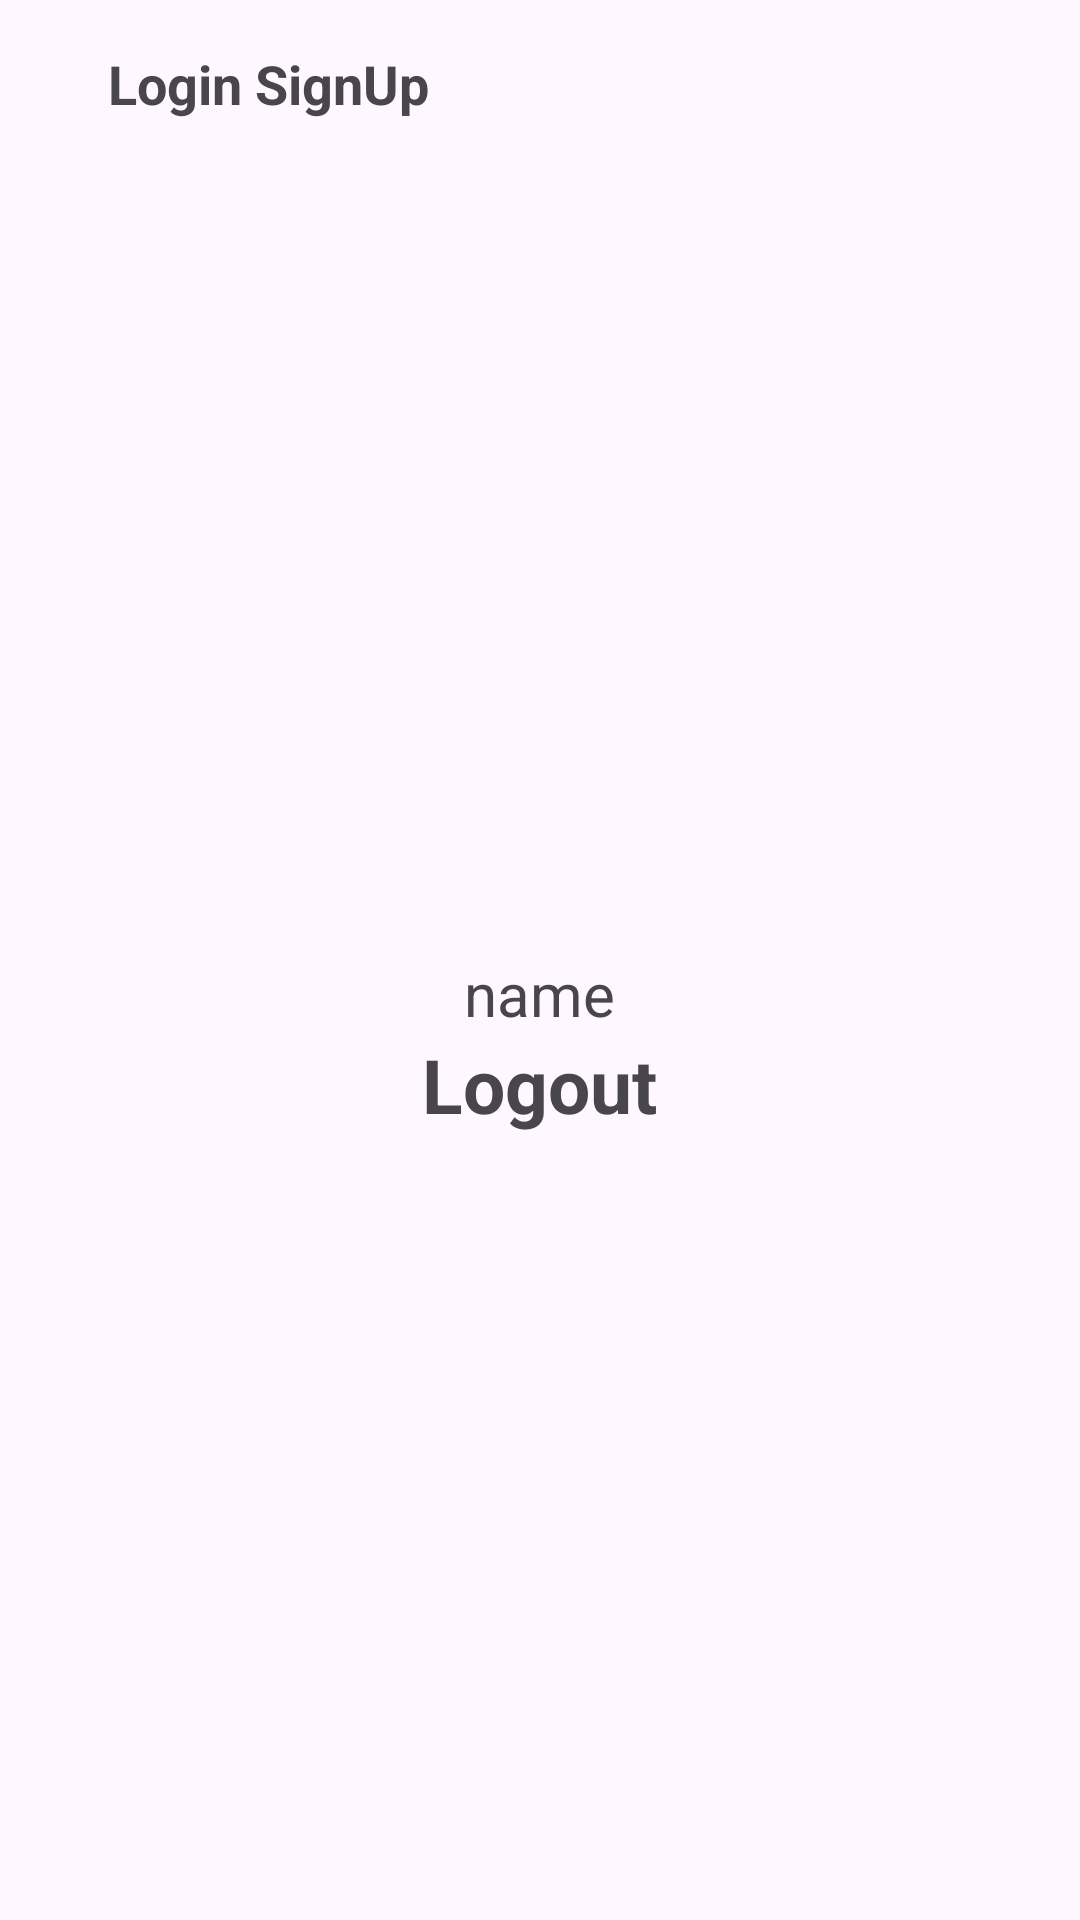

Here is an Android app screen rendered from its layout file. Give the layout XML and the strings, colors and styles it references.
<!-- AndroidManifest.xml: application theme Theme.LocalDataBaseJava -->
<!-- res/layout/activity_main3.xml -->
<?xml version="1.0" encoding="utf-8"?>
<LinearLayout xmlns:android="http://schemas.android.com/apk/res/android"
    xmlns:app="http://schemas.android.com/apk/res-auto"
    xmlns:tools="http://schemas.android.com/tools"
    android:layout_width="match_parent"
    android:layout_height="match_parent"
    android:orientation="vertical"
    tools:context=".MainActivity3">

    <Toolbar
        android:layout_marginRight="20dp"
        android:layout_marginLeft="20dp"
        android:layout_width="match_parent"
        android:layout_height="wrap_content">

        <RelativeLayout
            android:layout_width="match_parent"
            android:layout_height="wrap_content">

        <TextView
            android:layout_alignParentLeft="true"
            android:layout_width="wrap_content"
            android:layout_height="wrap_content"
            android:text="Login SignUp"
            android:textSize="18sp"
            android:textStyle="bold"/>

        <ImageView
            android:layout_alignParentRight="true"
            android:layout_width="20sp"
            android:layout_height="20sp"
            android:src="@drawable/baseline_mode_edit_24"
            android:id="@+id/edit"/>

        </RelativeLayout>
    </Toolbar>

    <LinearLayout
        android:layout_width="match_parent"
        android:layout_height="match_parent"
        android:orientation="vertical"
        android:gravity="center">

    <TextView
        android:layout_width="wrap_content"
        android:layout_height="wrap_content"
        android:id="@+id/name"
        android:textSize="20sp"
        android:text="name"/>

    <TextView
        android:layout_width="wrap_content"
        android:layout_height="wrap_content"
        android:text="Logout"
        android:textSize="25dp"
        android:textStyle="bold"
        android:id="@+id/logout"/>
    </LinearLayout>
</LinearLayout>
<!-- resources referenced by this layout -->
<resources>
  <style name="Theme.LocalDataBaseJava" parent="Base.Theme.LocalDataBaseJava" />
  <style name="Base.Theme.LocalDataBaseJava" parent="Theme.Material3.DayNight.NoActionBar">
          
          
      </style>
</resources>
